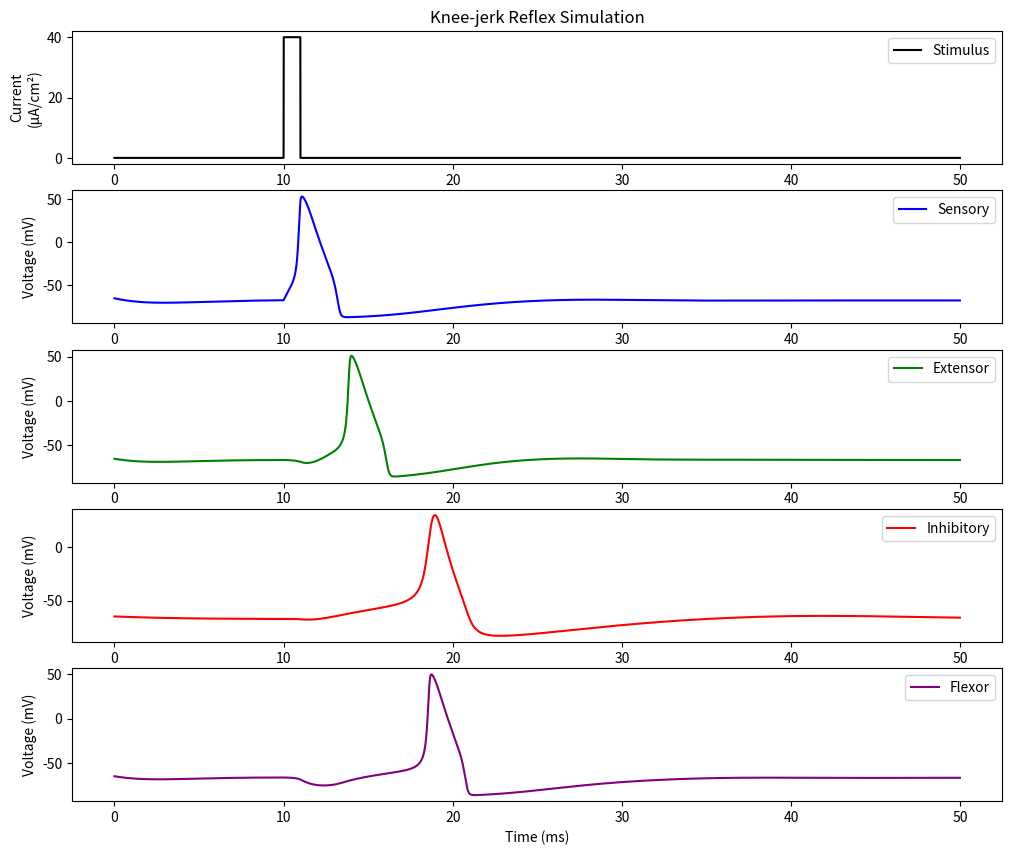
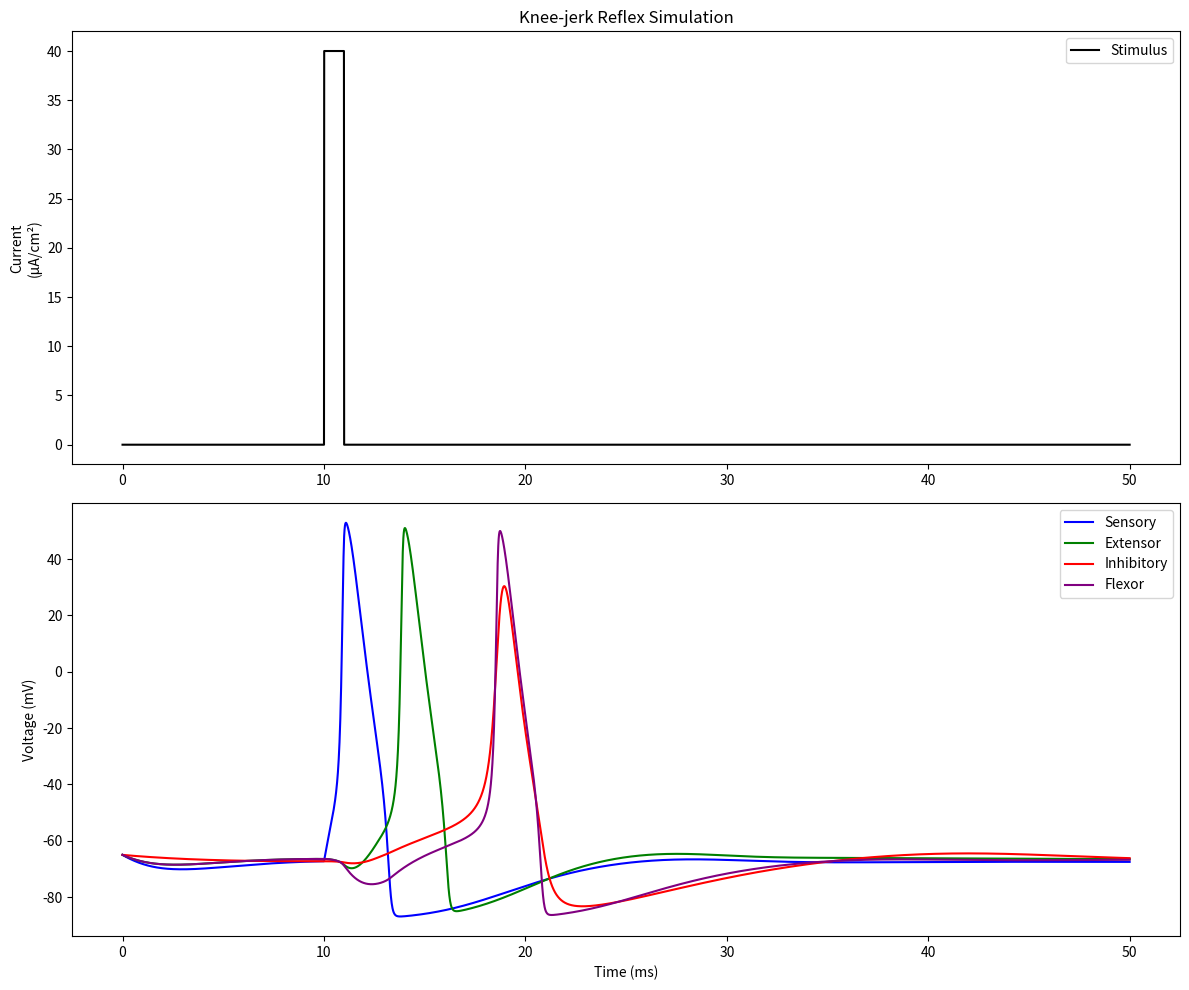

Here is the Python script that generated these plots, in order:
import numpy as np
import matplotlib.pyplot as plt
from scipy.integrate import odeint

# Dmylination effect parameters
isSensoryMylinated = 1
isExtensorMylinated = 1
isFlexorMylinated = 1
isInhibitorMylinated = 0

Cm_demylinated = 5 # in microF/cm

# Hodgkin-Huxley Parameters
Cm = 1 # in microF/cm
g_Na, g_K, g_L = 120, 36, 0.3
E_Na, E_K, E_L = 60, -88, -54.387


# Gate dynamics
def alpha_n(V):
    return 0.01 * (V + 55) / (1 - np.exp(-(V + 55) / 10))


def beta_n(V):
    return 0.125 * np.exp(-(V + 65) / 80)


def alpha_m(V):
    return 0.1 * (V + 40) / (1 - np.exp(-(V + 40) / 10))


def beta_m(V):
    return 4 * np.exp(-(V + 65) / 18)


def alpha_h(V):
    return 0.07 * np.exp(-(V + 65) / 20)


def beta_h(V):
    return 1 / (1 + np.exp(-(V + 35) / 10))


# Ionic currents
def I_Na(V, m, h):
    return g_Na * m**3 * h * (V - E_Na)


def I_K(V, n):
    return g_K * n**4 * (V - E_K)


def I_L(V):
    return g_L * (V - E_L)


# Synaptic parameters
g_syn_ex = 0.5  # excitatory synaptic conductance
g_syn_in = 1.0  # inhibitory synaptic conductance
E_syn_ex = 0  # excitatory reversal potential
E_syn_in = -80  # inhibitory reversal potential
tau_syn = 2.0  # synaptic time constant
alpha_r = 0.5  # Rate constant for channel opening
beta_r = 0.1   # Rate constant for channel closing
threshold = -20  # Presynaptic spike threshold

def T(V_pre):
    """Neurotransmitter release term triggered by presynaptic spikes."""
    return 1 if V_pre > threshold else 0

def synaptic_current(V_pre, V_post, g_syn, E_syn, r):
    """Synaptic current with gating variable."""
    return g_syn * r * (E_syn - V_post)

def dr_dt(r, V_pre):
    """Dynamics of the gating variable r."""
    return alpha_r * T(V_pre) * (1 - r) - beta_r * r

# Stimulus function (tap to the knee)
def I_stim(t):
    return 40 * (t > 10) * (t < 11)  # Brief 1ms stimulus at t=10ms

def noise_current(V_sens):
    
    return 0.3 * g_L * (E_L - V_sens)



# Combined dynamics for all 4 neurons
def dSystem_dt(X, t):
    # Unpack state variables
    V_sens, m_sens, h_sens, n_sens = X[0:4]
    V_ext, m_ext, h_ext, n_ext = X[4:8]
    V_inh, m_inh, h_inh, n_inh = X[8:12]
    V_flex, m_flex, h_flex, n_flex = X[12:16]
    r_sens_ext, r_sens_inh, r_inh_flex = X[16:19]  # Gating variables

    # Synaptic currents
    I_sens_ext = synaptic_current(V_sens, V_ext, g_syn_ex, E_syn_ex, r_sens_ext)
    I_sens_inh = synaptic_current(V_sens, V_inh, g_syn_ex, E_syn_ex, r_sens_inh)
    I_inh_flex = synaptic_current(V_inh, V_flex, g_syn_in, E_syn_in, r_inh_flex)

    # Dynamics of gating variables
    dr_sens_ext = dr_dt(r_sens_ext, V_sens)
    dr_sens_inh = dr_dt(r_sens_inh, V_sens)
    dr_inh_flex = dr_dt(r_inh_flex, V_inh)

    # Sensory neuron dynamics
    dV_sens = (
        I_stim(t) - I_Na(V_sens, m_sens, h_sens) - I_K(V_sens, n_sens) - I_L(V_sens)
    ) / (Cm if isSensoryMylinated else Cm_demylinated)
    dm_sens = alpha_m(V_sens) * (1 - m_sens) - beta_m(V_sens) * m_sens
    dh_sens = alpha_h(V_sens) * (1 - h_sens) - beta_h(V_sens) * h_sens
    dn_sens = alpha_n(V_sens) * (1 - n_sens) - beta_n(V_sens) * n_sens

    # Extensor motor neuron dynamics
    dV_ext = (
        noise_current(V_sens) + I_sens_ext - I_Na(V_ext, m_ext, h_ext) - I_K(V_ext, n_ext) - I_L(V_ext)
    ) / (Cm if isExtensorMylinated else Cm_demylinated)
    dm_ext = alpha_m(V_ext) * (1 - m_ext) - beta_m(V_ext) * m_ext
    dh_ext = alpha_h(V_ext) * (1 - h_ext) - beta_h(V_ext) * h_ext
    dn_ext = alpha_n(V_ext) * (1 - n_ext) - beta_n(V_ext) * n_ext

    # Inhibitory interneuron dynamics
    dV_inh = (
        noise_current(V_sens) + I_sens_inh - I_Na(V_inh, m_inh, h_inh) - I_K(V_inh, n_inh) - I_L(V_inh)
    ) / (Cm if isInhibitorMylinated else Cm_demylinated)
    dm_inh = alpha_m(V_inh) * (1 - m_inh) - beta_m(V_inh) * m_inh
    dh_inh = alpha_h(V_inh) * (1 - h_inh) - beta_h(V_inh) * h_inh
    dn_inh = alpha_n(V_inh) * (1 - n_inh) - beta_n(V_inh) * n_inh

    # Flexor motor neuron dynamics
    dV_flex = (
        noise_current(V_sens) + I_inh_flex - I_Na(V_flex, m_flex, h_flex) - I_K(V_flex, n_flex) - I_L(V_flex)
    ) / (Cm if isFlexorMylinated else Cm_demylinated)
    dm_flex = alpha_m(V_flex) * (1 - m_flex) - beta_m(V_flex) * m_flex
    dh_flex = alpha_h(V_flex) * (1 - h_flex) - beta_h(V_flex) * h_flex
    dn_flex = alpha_n(V_flex) * (1 - n_flex) - beta_n(V_flex) * n_flex

    return [
        dV_sens, dm_sens, dh_sens, dn_sens,
        dV_ext, dm_ext, dh_ext, dn_ext,
        dV_inh, dm_inh, dh_inh, dn_inh,
        dV_flex, dm_flex, dh_flex, dn_flex,
        dr_sens_ext, dr_sens_inh, dr_inh_flex
    ]



# Time vector
t = np.arange(0, 50, 0.01)  # 50ms simulation

# Initial conditions for all neurons (resting state)
X0 = np.array([-65, 0.05, 0.6, 0.32] * 4 + [0.0, 0.0, 0.0])


# Solve the system
X = odeint(dSystem_dt, X0, t)

"""
Plotting separated
"""
# Plot results
plt.figure(figsize=(12, 10))

# Stimulus
plt.subplot(5, 1, 1)
plt.plot(t, [I_stim(ti) for ti in t], 'k', label='Stimulus')
plt.ylabel('Current\n(μA/cm²)')
plt.title('Knee-jerk Reflex Simulation')
plt.legend()

# Sensory neuron
plt.subplot(5, 1, 2)
plt.plot(t, X[:, 0], 'b', label='Sensory')
plt.ylabel('Voltage (mV)')
plt.legend()

# Extensor motor neuron
plt.subplot(5, 1, 3)
plt.plot(t, X[:, 4], 'g', label='Extensor')
plt.ylabel('Voltage (mV)')
plt.legend()

# Inhibitory interneuron
plt.subplot(5, 1, 4)
plt.plot(t, X[:, 8], 'r', label='Inhibitory')
plt.ylabel('Voltage (mV)')
plt.legend()

# Flexor motor neuron
plt.subplot(5, 1, 5)
plt.plot(t, X[:, 12], 'purple', label='Flexor')
plt.xlabel('Time (ms)')
plt.ylabel('Voltage (mV)')
plt.legend()

"""
Plotting overlapping
"""
# Plot results
plt.figure(figsize=(12, 10))

# Stimulus
plt.subplot(2, 1, 1)
plt.plot(t, [I_stim(ti) for ti in t], "k", label="Stimulus")
plt.ylabel("Current\n(μA/cm²)")
plt.title("Knee-jerk Reflex Simulation")
plt.legend()

# Sensory neuron
plt.subplot(2, 1, 2)
plt.plot(t, X[:, 0], "b", label="Sensory")
plt.plot(t, X[:, 4], "g", label="Extensor")
plt.plot(t, X[:, 8], "r", label="Inhibitory")
plt.plot(t, X[:, 12], "purple", label="Flexor")
plt.xlabel("Time (ms)")
plt.ylabel("Voltage (mV)")
plt.legend()


plt.tight_layout()
plt.show()
